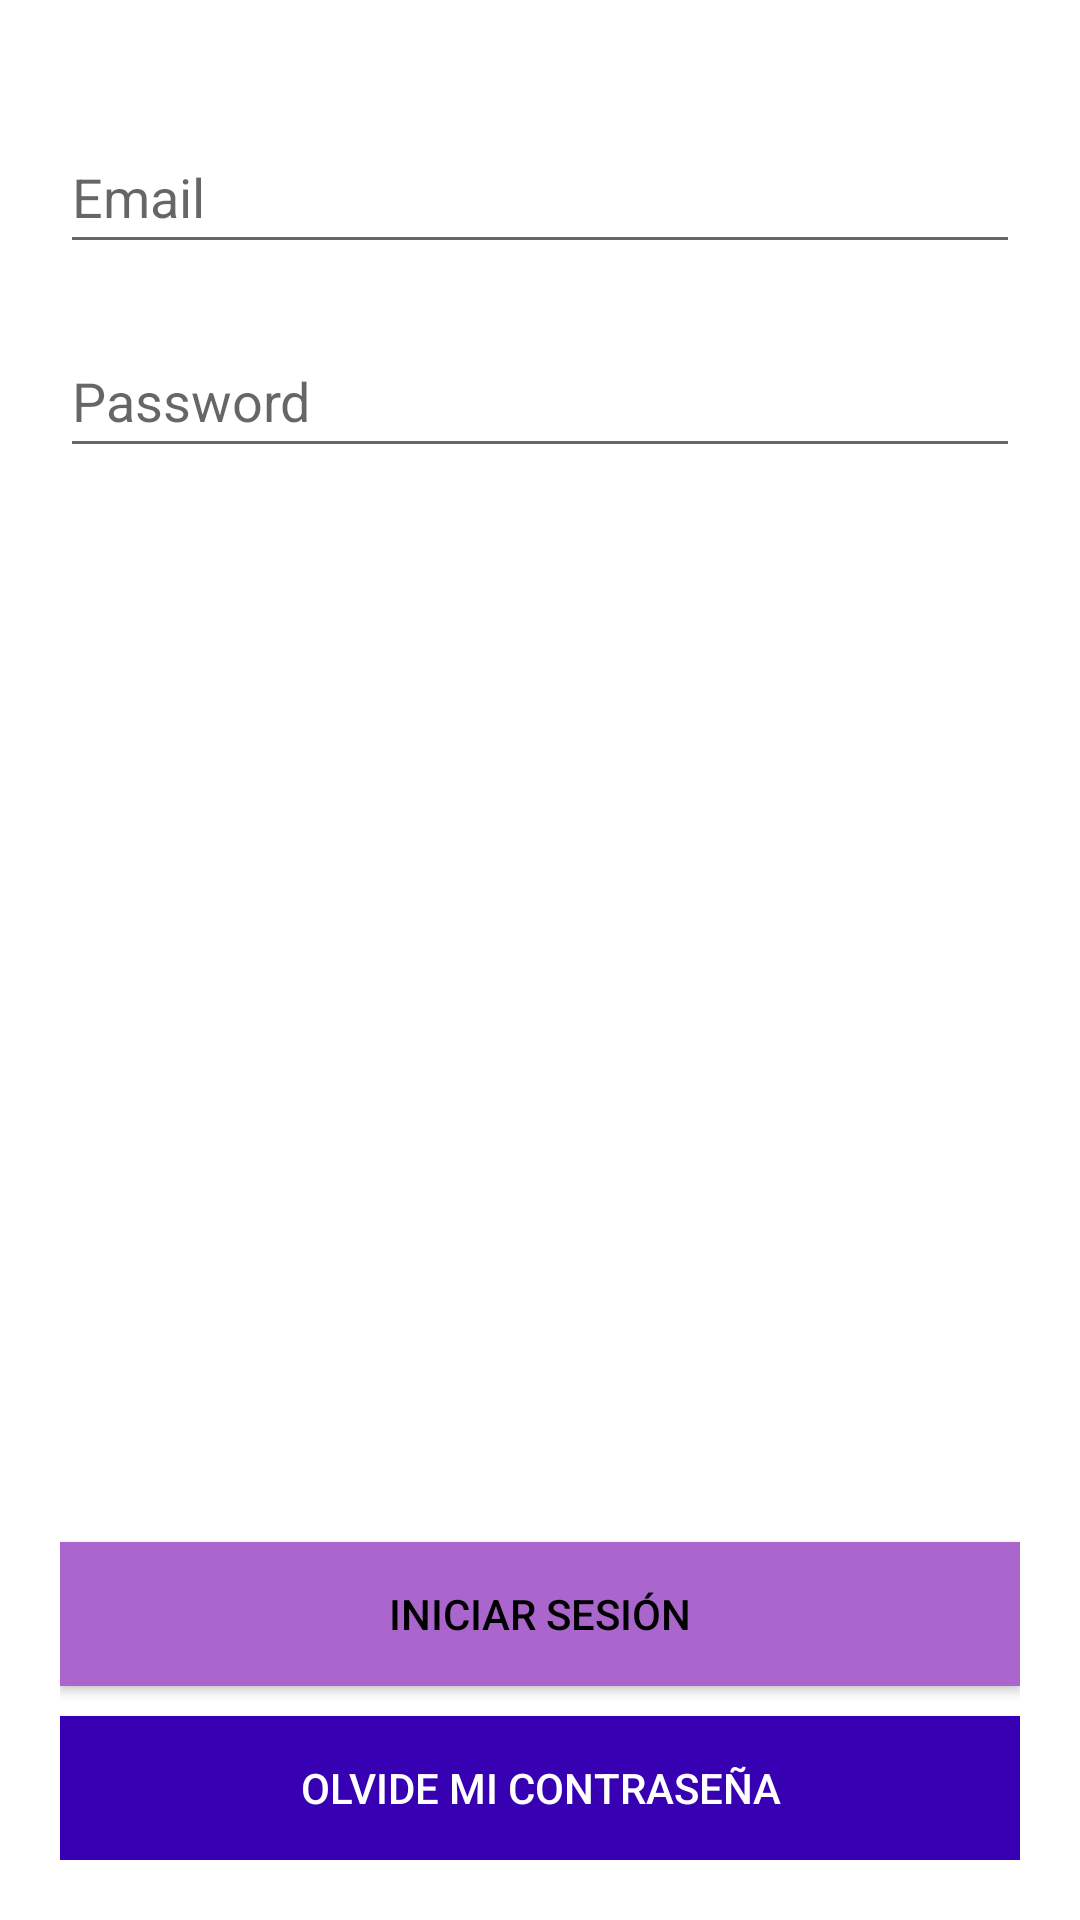

The Android layout XML behind this screen, and the referenced resources:
<!-- AndroidManifest.xml: application theme Theme.ContadorCOVID -->
<!-- res/layout/activity_login.xml -->
<?xml version="1.0" encoding="utf-8"?>
<LinearLayout xmlns:android="http://schemas.android.com/apk/res/android"
    xmlns:app="http://schemas.android.com/apk/res-auto"
    xmlns:tools="http://schemas.android.com/tools"
    android:layout_width="match_parent"
    android:layout_height="match_parent"
    tools:context=".LoginActivity"
    android:padding="20dp"
    android:orientation="vertical">


    <EditText
        android:id="@+id/editTextEmail"
        android:layout_width="match_parent"
        android:layout_height="wrap_content"
        android:layout_marginTop="20dp"
        android:hint="@string/email"
        android:inputType="textEmailAddress"
        android:minHeight="48dp"
        android:autofillHints="" />

    <EditText
        android:id="@+id/editTextPassword"
        android:layout_width="match_parent"
        android:layout_height="wrap_content"
        android:layout_marginTop="20dp"
        android:hint="@string/password"
        android:inputType="textPassword"
        android:minHeight="48dp"
        android:autofillHints="" />

    <LinearLayout
        android:layout_width="match_parent"
        android:layout_height="match_parent"
        android:gravity="bottom"
        android:orientation="vertical">


        <Button
            android:id="@+id/btnLogin"
            android:layout_width="match_parent"
            android:layout_height="wrap_content"
            android:background="@android:color/holo_purple"
            android:text="@string/iniciar_sesi_n"
            android:textColor="#000000" />

        <Button
            android:id="@+id/btnSendToResetPassword"
            android:layout_width="match_parent"
            android:layout_height="wrap_content"
            android:background="@color/design_default_color_primary_dark"
            android:text="Olvide mi contraseña"
            android:layout_marginTop="10dp"
            android:textColor="@android:color/white"/>

    </LinearLayout>



</LinearLayout>
<!-- resources referenced by this layout -->
<resources>
  <string name="email">Email</string>
  <string name="iniciar_sesi_n">Iniciar sesión</string>
  <string name="password">Password</string>
  <style name="Theme.ContadorCOVID" parent="Theme.MaterialComponents.DayNight.DarkActionBar">
          
          <item name="colorPrimary">@color/purple_500</item>
          <item name="colorPrimaryVariant">@color/purple_700</item>
          <item name="colorOnPrimary">@color/white</item>
          
          <item name="colorSecondary">@color/teal_200</item>
          <item name="colorSecondaryVariant">@color/teal_700</item>
          <item name="colorOnSecondary">@color/black</item>
          
          <item name="android:statusBarColor" tools:targetApi="l">?attr/colorPrimaryVariant</item>
          
      </style>
  <!-- not gathered from this repository: default colours our renderer supplied (Android Studio template values) -->
  <color name="purple_500">#FF6200EE</color>
  <color name="purple_700">#FF3700B3</color>
  <color name="teal_200">#FF03DAC5</color>
  <color name="teal_700">#FF018786</color>
  <color name="black">#FF000000</color>
  <color name="white">#FFFFFFFF</color>
</resources>
